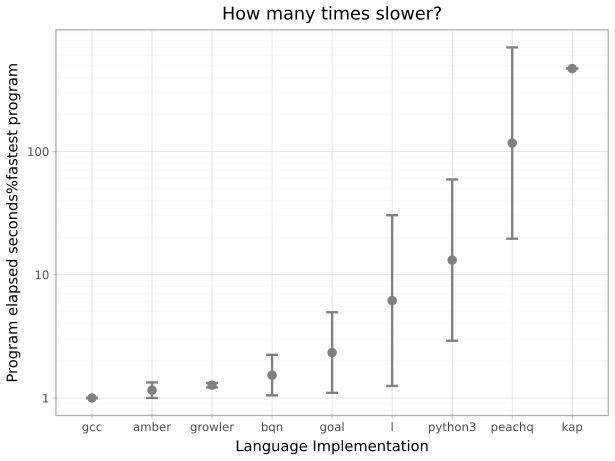

Source data for this figure (header and first rows):
suite, imp, starttime, returnvalue, walltime, cputime, memory, terminationreason
spectralnorm, growler, 2026-10-03T15:30:28.827874+10:00, 0, 0.5408, 0.5373, 306495488, 
spectralnorm, growler, 2026-10-03T15:30:29.636773+10:00, 0, 0.5489, 0.5453, 306696192, 
spectralnorm, growler, 2026-10-03T15:30:30.454460+10:00, 0, 0.5399, 0.5369, 306495488, 
spectralnorm, growler, 2026-10-03T15:30:31.257248+10:00, 0, 0.539, 0.5365, 306495488, 
spectralnorm, growler, 2026-10-03T15:30:32.062590+10:00, 0, 0.54, 0.5369, 306561024, 
spectralnorm, growler, 2026-10-03T15:30:32.865519+10:00, 0, 0.5389, 0.5359, 306495488, 
spectralnorm, growler, 2026-10-03T15:30:33.673501+10:00, 0, 0.542, 0.5392, 306495488, 
spectralnorm, growler, 2026-10-03T15:30:34.479521+10:00, 0, 0.5365, 0.5341, 306561024, 
spectralnorm, growler, 2026-10-03T15:30:35.275070+10:00, 0, 0.5398, 0.5375, 306692096, 
spectralnorm, growler, 2026-10-03T15:30:36.082341+10:00, 0, 0.5445, 0.542, 306495488, 
spectralnorm, growler, 2026-10-03T15:30:36.880987+10:00, 0, 0.5388, 0.5366, 306565120, 
spectralnorm, growler, 2026-10-03T15:30:37.684169+10:00, 0, 0.5438, 0.5394, 306495488, 
spectralnorm, growler, 2026-10-03T15:30:38.499643+10:00, 0, 0.5412, 0.5379, 306495488, 
spectralnorm, growler, 2026-10-03T15:30:39.322816+10:00, 0, 0.5428, 0.5394, 306495488, 
spectralnorm, growler, 2026-10-03T15:30:40.132394+10:00, 0, 0.5412, 0.5388, 306495488, 
spectralnorm, python3, 2026-10-03T15:57:56.501384+10:00, 0, 26.32, 26.29, 1366228992, 
spectralnorm, python3, 2026-10-03T15:58:23.236458+10:00, 0, 26.29, 26.27, 1366388736, 
spectralnorm, python3, 2026-10-03T15:58:49.933337+10:00, 0, 27.05, 27, 1366396928, 
spectralnorm, python3, 2026-10-03T15:59:17.382473+10:00, 0, 26.39, 26.34, 1366388736, 
spectralnorm, python3, 2026-10-03T15:59:44.178334+10:00, 0, 26.1, 26.06, 1366401024, 
spectralnorm, python3, 2026-10-03T16:00:10.687704+10:00, 0, 25.97, 25.94, 1366441984, 
spectralnorm, python3, 2026-10-03T16:00:37.060125+10:00, 0, 25.87, 25.83, 1366351872, 
spectralnorm, goal, 2026-10-03T16:13:06.083765+10:00, 0, 0.4938, 0.5014, 265621504, 
spectralnorm, goal, 2026-10-03T16:13:06.845258+10:00, 0, 0.4924, 0.5012, 274366464, 
spectralnorm, goal, 2026-10-03T16:13:07.628397+10:00, 0, 0.4835, 0.4924, 273727488, 
spectralnorm, goal, 2026-10-03T16:13:08.371609+10:00, 0, 0.4754, 0.4844, 259842048, 
spectralnorm, goal, 2026-10-03T16:13:09.106257+10:00, 0, 0.4839, 0.4928, 283901952, 
spectralnorm, goal, 2026-10-03T16:13:09.867295+10:00, 0, 0.4905, 0.5011, 285683712, 
spectralnorm, goal, 2026-10-03T16:13:10.635741+10:00, 0, 0.4971, 0.5074, 285024256, 
spectralnorm, goal, 2026-10-03T16:13:11.404339+10:00, 0, 0.4956, 0.5064, 295550976, 
spectralnorm, goal, 2026-10-03T16:13:12.169006+10:00, 0, 0.4725, 0.482, 248487936, 
spectralnorm, goal, 2026-10-03T16:13:12.900034+10:00, 0, 0.4886, 0.4972, 274026496, 
spectralnorm, goal, 2026-10-03T16:13:13.639124+10:00, 0, 0.4943, 0.5052, 301940736, 
spectralnorm, goal, 2026-10-03T16:13:14.419913+10:00, 0, 0.4934, 0.5029, 295370752, 
spectralnorm, goal, 2026-10-03T16:13:15.180324+10:00, 0, 0.4833, 0.493, 262848512, 
spectralnorm, goal, 2026-10-03T16:13:15.972701+10:00, 0, 0.4853, 0.493, 265089024, 
spectralnorm, goal, 2026-10-03T16:13:16.726136+10:00, 0, 0.4866, 0.4959, 273301504, 
spectralnorm, bqn, 2026-10-03T15:33:47.614048+10:00, 0, 0.4725, 0.4617, 278966272, 
spectralnorm, bqn, 2026-10-03T15:33:48.342134+10:00, 0, 0.4705, 0.4673, 278953984, 
spectralnorm, bqn, 2026-10-03T15:33:49.094499+10:00, 0, 0.4672, 0.4636, 279064576, 
spectralnorm, bqn, 2026-10-03T15:33:49.821466+10:00, 0, 0.4674, 0.4634, 279011328, 
spectralnorm, bqn, 2026-10-03T15:33:50.551887+10:00, 0, 0.4697, 0.4659, 278953984, 
spectralnorm, bqn, 2026-10-03T15:33:51.280551+10:00, 0, 0.4661, 0.4629, 279113728, 
spectralnorm, bqn, 2026-10-03T15:33:52.013877+10:00, 0, 0.468, 0.4642, 279011328, 
spectralnorm, bqn, 2026-10-03T15:33:52.758511+10:00, 0, 0.4665, 0.4634, 278953984, 
spectralnorm, bqn, 2026-10-03T15:33:53.489504+10:00, 0, 0.4672, 0.4633, 278917120, 
spectralnorm, bqn, 2026-10-03T15:33:54.233297+10:00, 0, 0.4629, 0.4594, 279064576, 
spectralnorm, bqn, 2026-10-03T15:33:54.961534+10:00, 0, 0.4611, 0.4576, 279060480, 
spectralnorm, bqn, 2026-10-03T15:33:55.688745+10:00, 0, 0.4656, 0.4618, 278953984, 
spectralnorm, bqn, 2026-10-03T15:33:56.415447+10:00, 0, 0.465, 0.4614, 279126016, 
spectralnorm, bqn, 2026-10-03T15:33:57.138745+10:00, 0, 0.4657, 0.4621, 278953984, 
spectralnorm, bqn, 2026-10-03T15:33:57.860963+10:00, 0, 0.4608, 0.458, 278953984, 
spectralnorm, l, 2026-10-03T15:33:58.583468+10:00, 0, 0.5533, 0.554, 301789184, 
spectralnorm, l, 2026-10-03T15:33:59.403537+10:00, 0, 0.556, 0.5569, 301756416, 
spectralnorm, l, 2026-10-03T15:34:00.219432+10:00, 0, 0.5537, 0.5557, 302014464, 
spectralnorm, l, 2026-10-03T15:34:01.039564+10:00, 0, 0.5571, 0.559, 302272512, 
spectralnorm, l, 2026-10-03T15:34:01.864370+10:00, 0, 0.5553, 0.5557, 301756416, 
spectralnorm, l, 2026-10-03T15:34:02.680541+10:00, 0, 0.5572, 0.5574, 301780992, 
spectralnorm, l, 2026-10-03T15:34:03.494529+10:00, 0, 0.5563, 0.5582, 301596672, 
spectralnorm, l, 2026-10-03T15:34:04.310529+10:00, 0, 0.5599, 0.5619, 301756416, 
... 149 more rows
